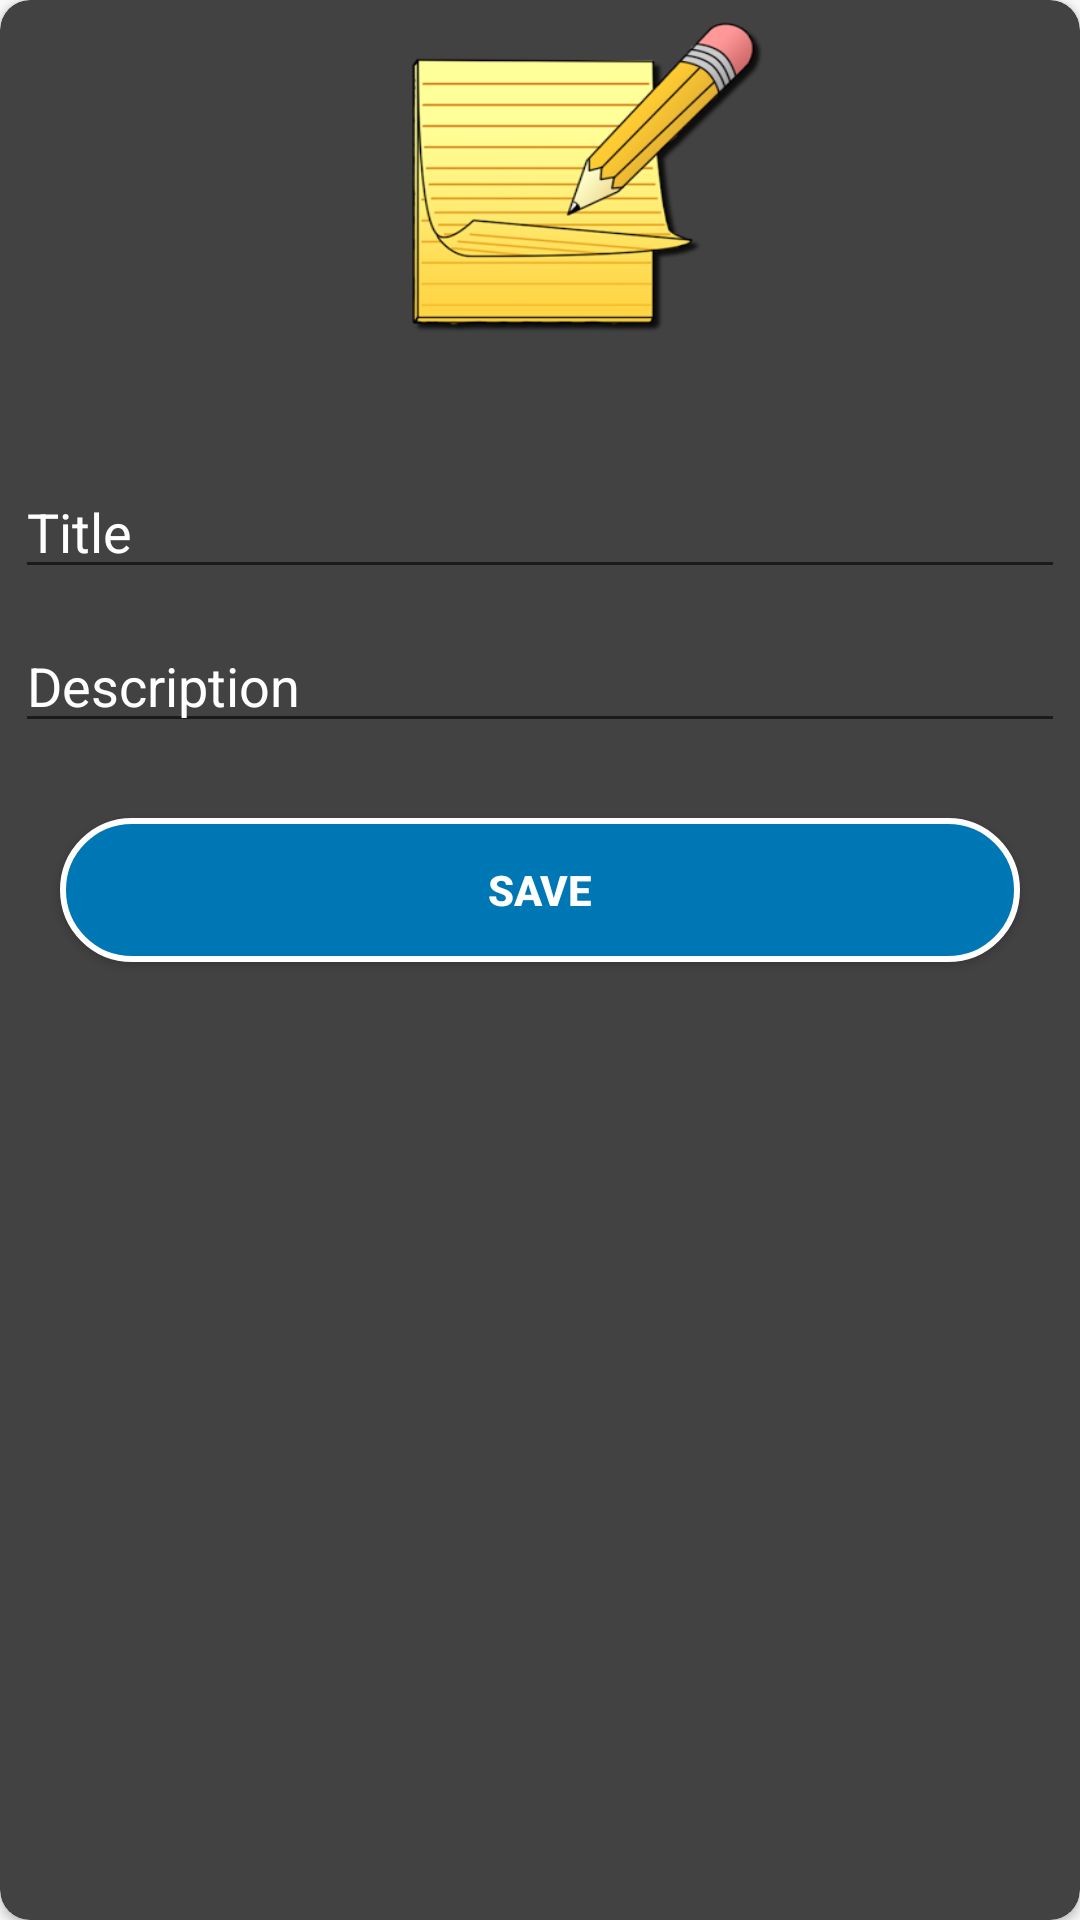

Android layout source for this screen:
<!-- AndroidManifest.xml: application theme AppTheme -->
<!-- res/layout/activity_main.xml -->
<?xml version="1.0" encoding="utf-8"?>
<android.support.v7.widget.CardView
    app:cardBackgroundColor="@color/cardview_dark_background"
    android:layout_margin="10dp"
    app:cardCornerRadius="10dp"
    android:layout_gravity="center"
    android:orientation="vertical"
    xmlns:android="http://schemas.android.com/apk/res/android"
    xmlns:app="http://schemas.android.com/apk/res-auto"
    xmlns:tools="http://schemas.android.com/tools"
    android:layout_width="match_parent"
    android:layout_height="wrap_content"
    tools:context=".MainActivity">

    <LinearLayout
        android:orientation="vertical"
        android:layout_width="match_parent"
        android:layout_height="wrap_content">
      <ImageView
          android:layout_gravity="center_horizontal"
          android:background="@drawable/notebook"
          android:layout_width="130dp"
          android:layout_marginLeft="15dp"
          android:layout_height="120dp" />
        <EditText
            android:paddingTop="40dp"
            android:textColor="@android:color/white"
            android:textColorHint="@android:color/white"
            android:hint="Title"
            android:layout_margin="5dp"
            android:id="@+id/title"
            android:layout_width="match_parent"
            android:layout_height="wrap_content" />
        <EditText
            android:textColor="@android:color/white"
            android:textColorHint="@android:color/white"

            android:layout_margin="5dp"
            android:hint="Description"
            android:id="@+id/desc"
            android:layout_width="match_parent"
            android:layout_height="wrap_content" />

        <Button
            android:background="@drawable/button"
            android:layout_margin="20dp"
            android:textStyle="bold"
            android:textColor="@android:color/white"
            android:onClick="AddNotes"
            android:id="@+id/addnotes"
            android:text="Save"
            android:layout_width="match_parent"
            android:layout_height="wrap_content" />

    </LinearLayout>
</android.support.v7.widget.CardView>
<!-- resources referenced by this layout -->
<resources>
  <!-- drawable button (drawable) -->
  <?xml version="1.0" encoding="utf-8"?>
  <shape xmlns:android="http://schemas.android.com/apk/res/android" android:shape="rectangle">
      <corners android:radius="150dp"/>
      <stroke android:width="2dp" android:color="#fff"/>
      <solid android:color="#0077B5"/>
  
  </shape>
  <!-- drawable notebook: png bitmap (drawable, 37050 bytes) -->
  <style name="AppTheme" parent="Theme.AppCompat.Light.DarkActionBar">
          
          <item name="colorPrimary">#ec407a</item>
          <item name="colorPrimaryDark">#d81b60</item>
          <item name="colorAccent">@color/colorAccent</item>
      </style>
  <!-- not gathered from this repository: default colours our renderer supplied (Android Studio template values) -->
  <color name="colorAccent">#FF03DAC5</color>
</resources>
